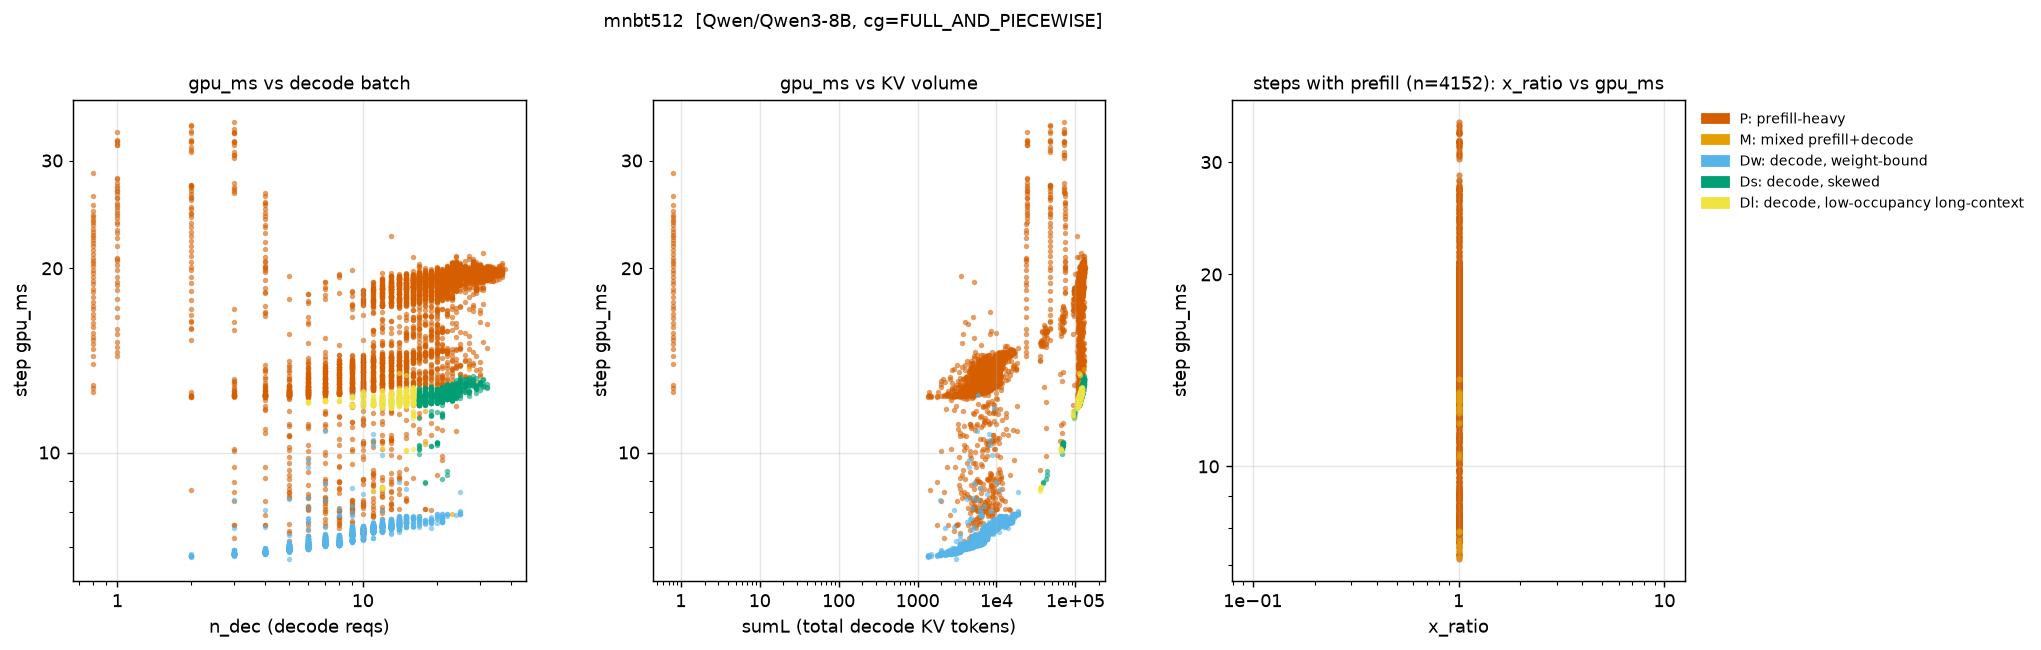

The data file committed next to this chart (first rows):
step, regime, gpu_ms, n_dec, n_pre, sumL, x_ratio
4, P, 28.59, 0, 1, 0.0, 1.0
5, P, 12.77, 0, 1, 0.0, 1.0
6, P, 12.58, 0, 1, 0.0, 1.0
7, P, 12.88, 0, 1, 0.0, 1.0
8, P, 13.94, 0, 1, 0.0, 1.0
9, P, 14.37, 0, 1, 0.0, 1.0
10, P, 14.75, 0, 1, 0.0, 1.0
11, P, 15.02, 0, 1, 0.0, 1.0
12, P, 15.27, 0, 1, 0.0, 1.0
13, P, 15.41, 0, 1, 0.0, 1.0
14, P, 15.7, 0, 1, 0.0, 1.0
15, P, 16.03, 0, 1, 0.0, 1.0
16, P, 16.3, 0, 1, 0.0, 1.0
17, P, 16.59, 0, 1, 0.0, 1.0
18, P, 16.85, 0, 1, 0.0, 1.0
19, P, 17.13, 0, 1, 0.0, 1.0
20, P, 17.37, 0, 1, 0.0, 1.0
21, P, 17.65, 0, 1, 0.0, 1.0
22, P, 17.94, 0, 1, 0.0, 1.0
23, P, 18.26, 0, 1, 0.0, 1.0
24, P, 18.53, 0, 1, 0.0, 1.0
25, P, 18.84, 0, 1, 0.0, 1.0
26, P, 19.08, 0, 1, 0.0, 1.0
27, P, 19.38, 0, 1, 0.0, 1.0
28, P, 19.64, 0, 1, 0.0, 1.0
29, P, 19.89, 0, 1, 0.0, 1.0
30, P, 20.16, 0, 1, 0.0, 1.0
31, P, 20.36, 0, 1, 0.0, 1.0
32, P, 20.57, 0, 1, 0.0, 1.0
33, P, 20.79, 0, 1, 0.0, 1.0
34, P, 21.08, 0, 1, 0.0, 1.0
35, P, 21.4, 0, 1, 0.0, 1.0
36, P, 21.75, 0, 1, 0.0, 1.0
37, P, 21.99, 0, 1, 0.0, 1.0
38, P, 22.22, 0, 1, 0.0, 1.0
39, P, 22.48, 0, 1, 0.0, 1.0
40, P, 22.64, 0, 1, 0.0, 1.0
41, P, 22.91, 0, 1, 0.0, 1.0
42, P, 23.2, 0, 1, 0.0, 1.0
43, P, 23.58, 0, 1, 0.0, 1.0
44, P, 23.79, 0, 1, 0.0, 1.0
45, P, 23.99, 0, 1, 0.0, 1.0
46, P, 24.27, 0, 1, 0.0, 1.0
47, P, 24.43, 0, 1, 0.0, 1.0
48, P, 24.8, 0, 1, 0.0, 1.0
49, P, 25.36, 0, 1, 0.0, 1.0
50, P, 26.25, 0, 2, 0.0, 1.0
51, P, 14.35, 1, 1, 24001, 1.0
52, P, 14.61, 1, 1, 24002, 1.0
53, P, 14.87, 1, 1, 24003, 1.0
54, P, 15.17, 1, 1, 24004, 1.0
55, P, 15.63, 1, 1, 24005, 1.0
56, P, 15.92, 1, 1, 24006, 1.0
57, P, 16.66, 1, 1, 24007, 1.0
58, P, 17.23, 1, 1, 24008, 1.0
59, P, 17.81, 1, 1, 24009, 1.0
60, P, 18.41, 1, 1, 24010, 1.0
61, P, 18.78, 1, 1, 24011, 1.0
62, P, 18.96, 1, 1, 24012, 1.0
63, P, 19.37, 1, 1, 24013, 1.0
... 7,167 more rows
